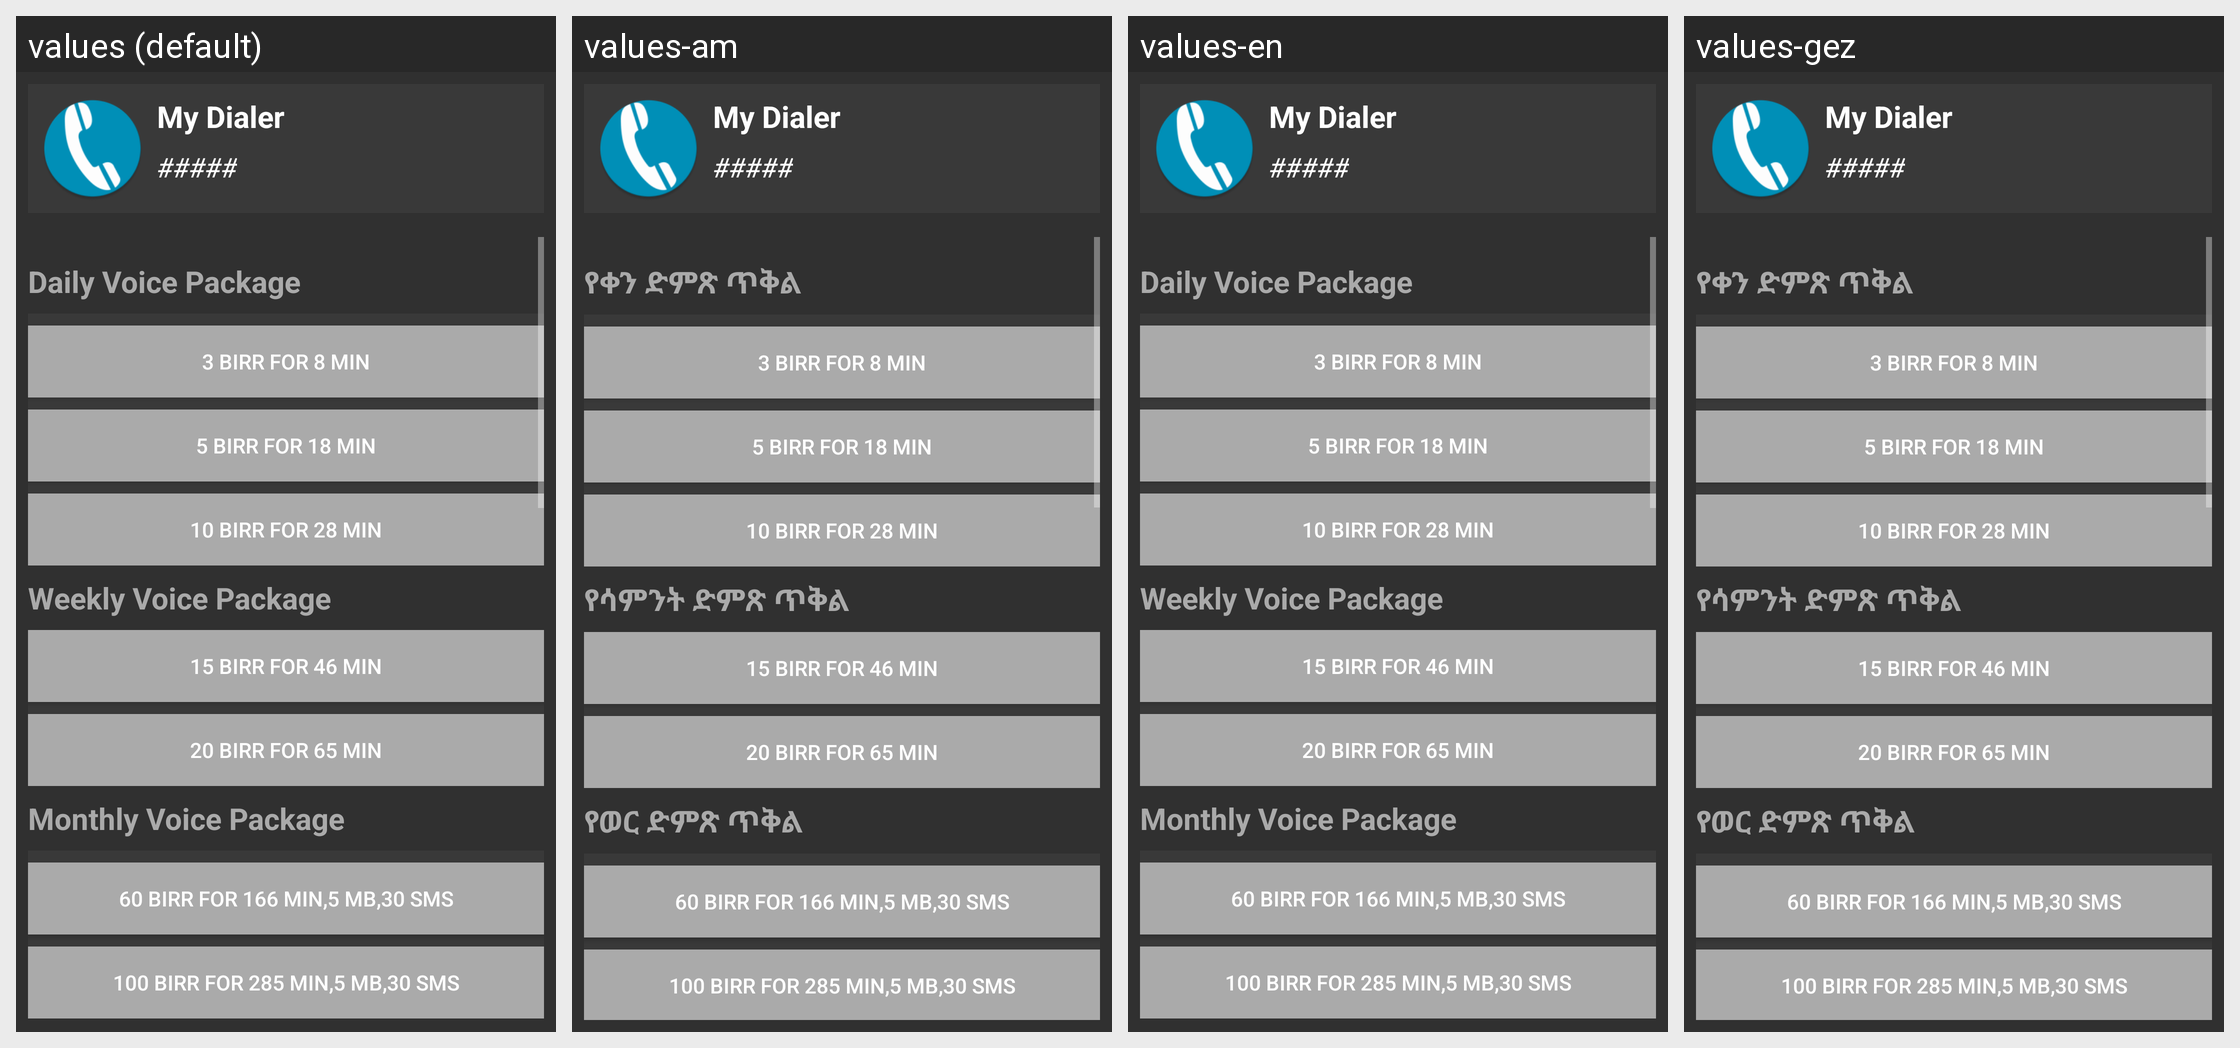

Here is an Android app screen in its default locale and in the app's own translations. Write out the translated-string differences for the strings that appear on this screen.
Android screen res/layout/dialog_layout_voice_package.xml rendered under 4 locales, left to right: values (default), values-am, values-en, values-gez. Device: Nexus 5 (rendered at 1080×1920; each locale shown at half size, 540×960, under a caption strip naming it); theme AppThemeDark.
Other locales in the repository, not shown: values-om.
Strings drawn on this screen, with the default value and each locale's value (text and hints the layout hard-codes, and strings that could not be matched under every locale, appear in the picture but are not listed):

daily_voice_package
  values: Daily Voice Package
  values-am: የቀን ድምጽ ጥቅል
  values-en: Daily Voice Package
  values-gez: የቀን ድምጽ ጥቅል

weekly_voice_package
  values: Weekly Voice Package
  values-am: የሳምንት ድምጽ ጥቅል
  values-en: Weekly Voice Package
  values-gez: የሳምንት ድምጽ ጥቅል

monthly_voice_package
  values: Monthly Voice Package
  values-am: የወር ድምጽ ጥቅል
  values-en: Monthly Voice Package
  values-gez: የወር ድምጽ ጥቅል
